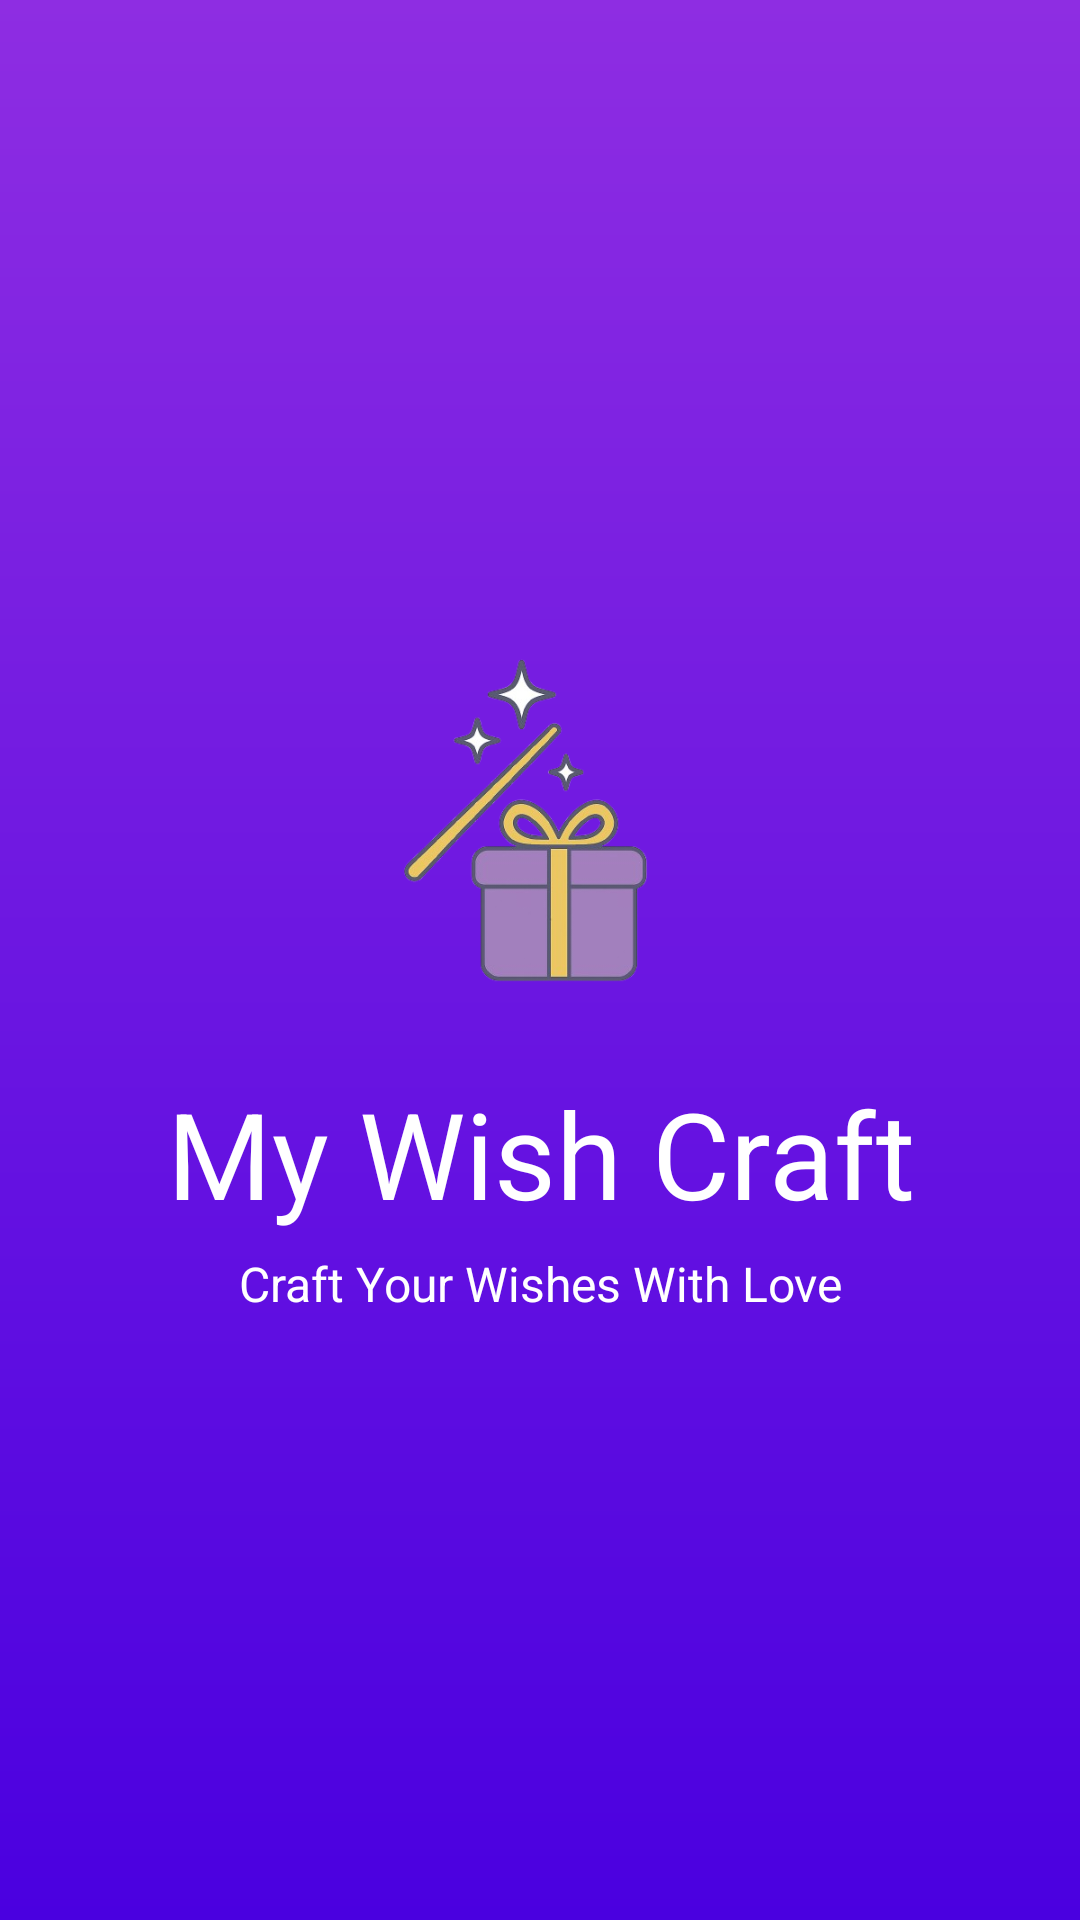

The Android layout XML behind this screen, and the referenced resources:
<!-- AndroidManifest.xml: activity theme Theme.MyWishCraft -->
<!-- res/layout/activity_splash.xml -->
<?xml version="1.0" encoding="utf-8"?>
<androidx.constraintlayout.widget.ConstraintLayout xmlns:android="http://schemas.android.com/apk/res/android"
    xmlns:app="http://schemas.android.com/apk/res-auto"
    android:layout_width="match_parent"
    android:layout_height="match_parent"
    android:background="@drawable/bg_splash">

    <androidx.constraintlayout.widget.ConstraintLayout
        android:layout_width="match_parent"
        android:layout_height="wrap_content"
        app:layout_constraintTop_toTopOf="parent"
        app:layout_constraintEnd_toEndOf="parent"
        app:layout_constraintBottom_toBottomOf="parent"
        app:layout_constraintStart_toStartOf="parent">

        <ImageView
            android:id="@+id/imv_logo"
            android:layout_width="150dp"
            android:layout_height="150dp"
            android:layout_marginTop="6dp"
            android:contentDescription="@string/app_logo"
            android:src="@drawable/ic_gift_box"
            android:gravity="center_horizontal"
            app:layout_constraintEnd_toEndOf="parent"
            app:layout_constraintStart_toStartOf="parent"
            app:layout_constraintTop_toTopOf="parent" />

        <TextView
            android:id="@+id/tv_wish_craft_header"
            android:layout_width="match_parent"
            android:layout_height="wrap_content"
            android:layout_marginTop="6dp"
            android:text="My Wish Craft"
            android:gravity="center_horizontal"
            android:textColor="@color/white"
            android:textSize="40dp"
            app:layout_constraintEnd_toEndOf="parent"
            app:layout_constraintStart_toStartOf="parent"
            app:layout_constraintTop_toBottomOf="@+id/imv_logo" />

        <TextView
            android:id="@+id/tv_wish_craft_sub_header"
            android:layout_width="match_parent"
            android:layout_height="wrap_content"
            android:layout_marginVertical="6dp"
            android:text="Craft Your Wishes With Love"
            android:gravity="center_horizontal"
            android:textColor="@color/white"
            android:textSize="16dp"
            app:layout_constraintEnd_toEndOf="parent"
            app:layout_constraintStart_toStartOf="parent"
            app:layout_constraintBottom_toBottomOf="parent"
            app:layout_constraintTop_toBottomOf="@+id/tv_wish_craft_header" />

    </androidx.constraintlayout.widget.ConstraintLayout>

</androidx.constraintlayout.widget.ConstraintLayout>
<!-- resources referenced by this layout -->
<resources>
  <!-- drawable bg_splash (drawable) -->
  <?xml version="1.0" encoding="utf-8"?>
  <layer-list xmlns:android="http://schemas.android.com/apk/res/android">
      <item>
          <shape android:shape="rectangle">
              <gradient
                  android:angle="270"
                  android:endColor="#4A00E0"
                  android:startColor="#8E2DE2" />
          </shape>
      </item>
  
  </layer-list>
  <!-- drawable ic_gift_box: png bitmap (drawable, 68686 bytes) -->
  <string name="app_logo">App Logo</string>
  <style name="Theme.MyWishCraft" parent="Theme.AppCompat.Light.NoActionBar" />
  <!-- not gathered from this repository: default colours our renderer supplied (Android Studio template values) -->
  <color name="white">#FFFFFFFF</color>
</resources>
